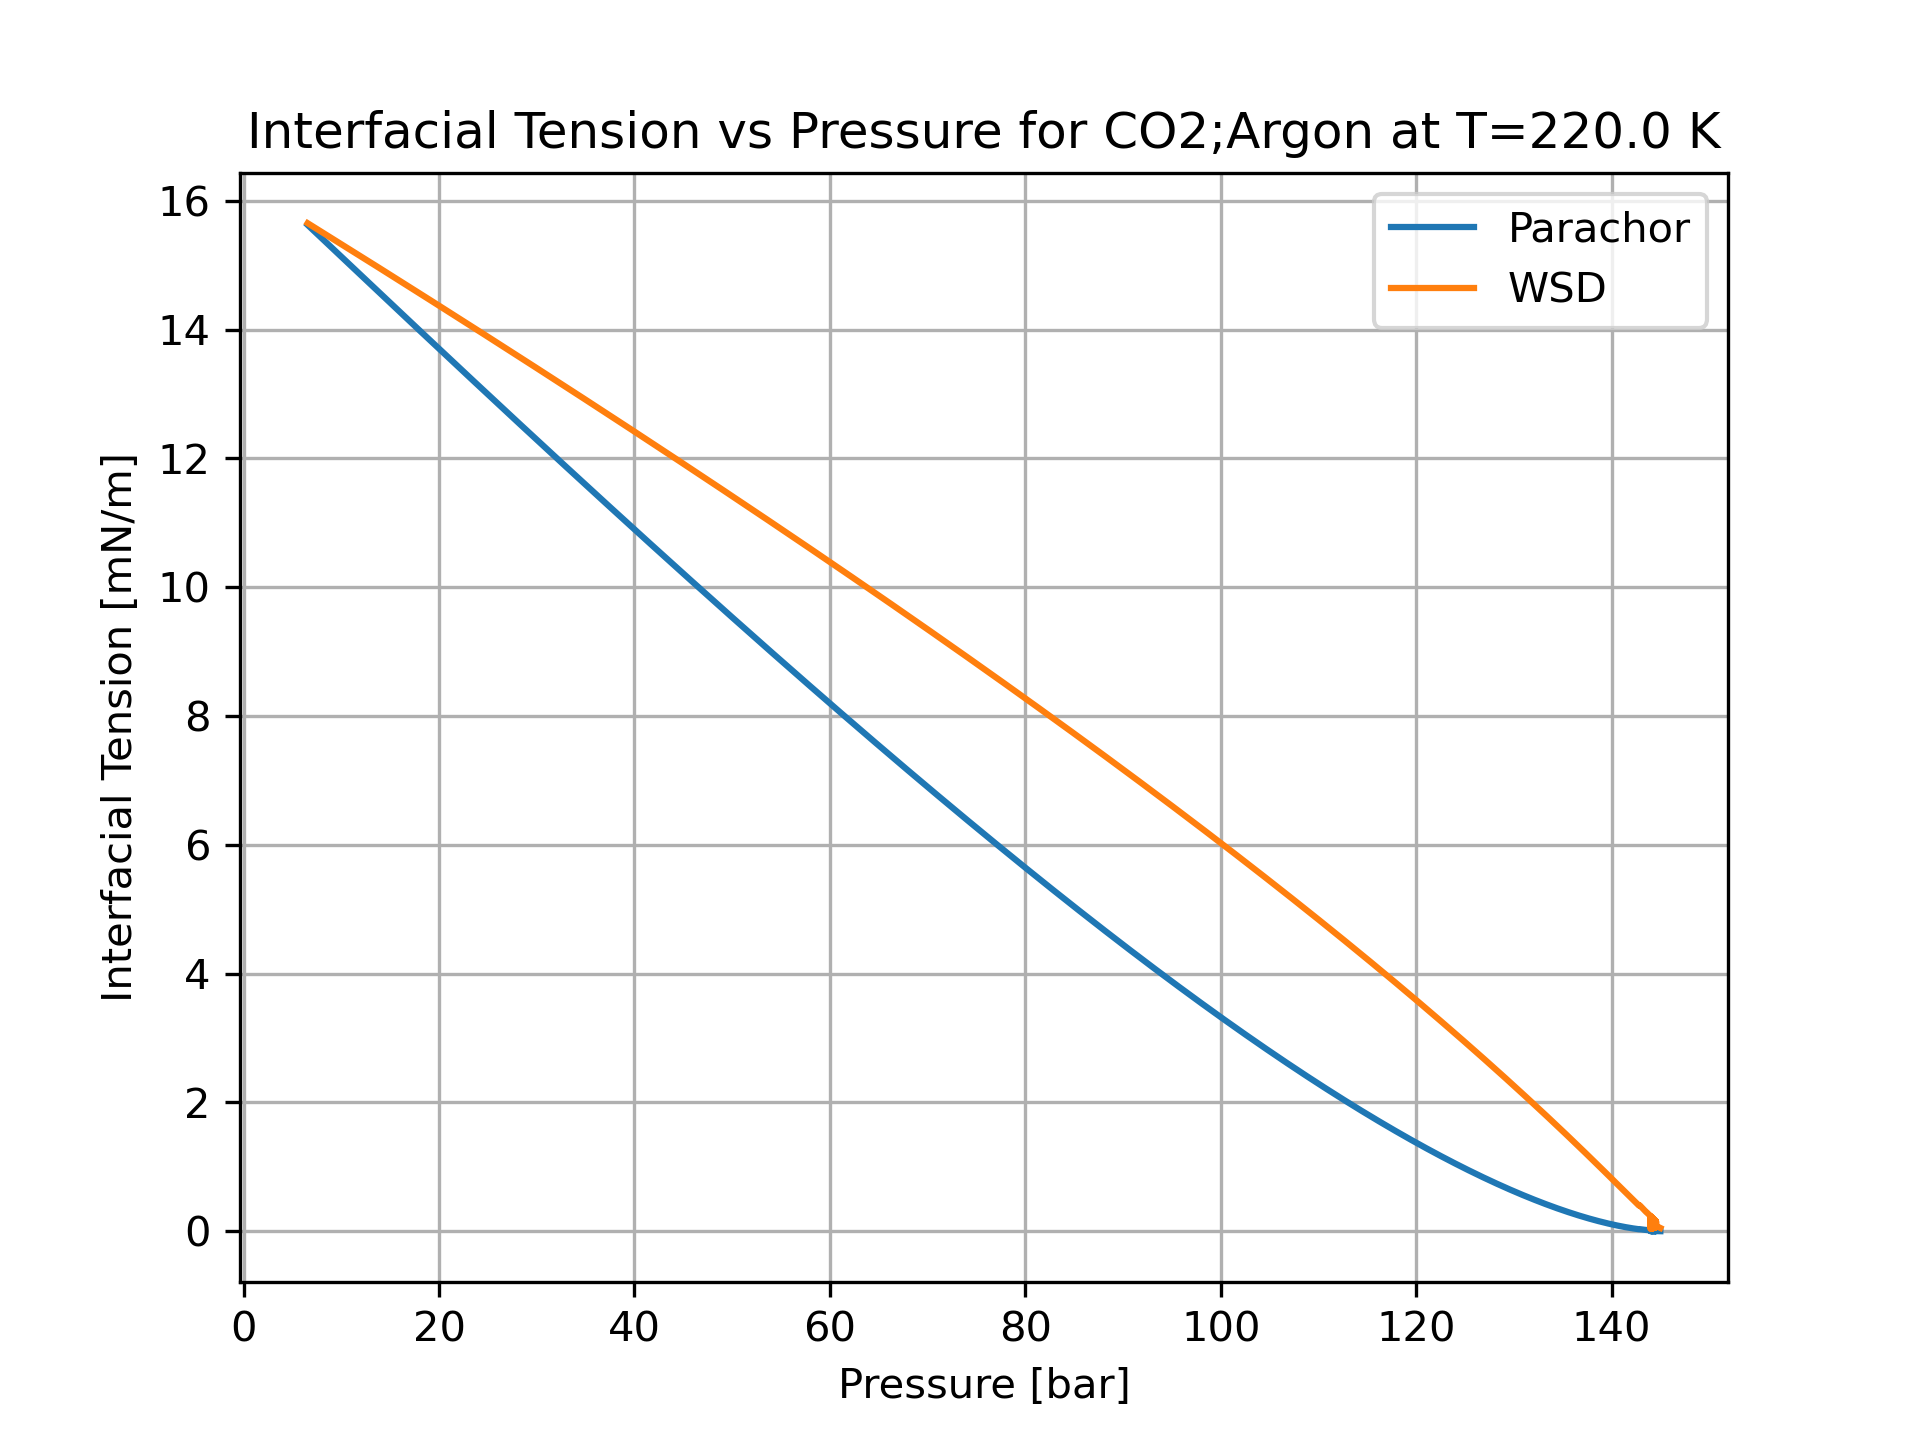

Values plotted in this chart, from the file beside it:
P [bar], x_CO2 [-], y_CO2 [-], gamma_Parachor [mN/m], gamma_WSD [mN/m]
6.555, 0.999, 0.9212, 15.63, 15.65
7.119, 0.998, 0.8539, 15.55, 15.6
7.683, 0.997, 0.7959, 15.47, 15.55
8.248, 0.996, 0.7457, 15.38, 15.49
8.812, 0.995, 0.7017, 15.3, 15.44
9.376, 0.994, 0.663, 15.22, 15.39
9.939, 0.993, 0.6287, 15.14, 15.33
10.5, 0.992, 0.598, 15.06, 15.28
11.06, 0.991, 0.5705, 14.98, 15.23
11.62, 0.99, 0.5457, 14.9, 15.17
12.18, 0.989, 0.5233, 14.82, 15.12
12.74, 0.988, 0.5028, 14.74, 15.07
13.29, 0.987, 0.4842, 14.66, 15.02
13.85, 0.986, 0.467, 14.58, 14.96
14.4, 0.985, 0.4513, 14.5, 14.91
14.95, 0.984, 0.4367, 14.42, 14.86
15.5, 0.983, 0.4233, 14.35, 14.8
16.05, 0.982, 0.4108, 14.27, 14.75
16.6, 0.981, 0.3992, 14.19, 14.7
17.15, 0.98, 0.3883, 14.11, 14.65
17.69, 0.979, 0.3782, 14.03, 14.59
18.24, 0.978, 0.3687, 13.96, 14.54
18.78, 0.977, 0.3598, 13.88, 14.49
19.32, 0.976, 0.3514, 13.8, 14.44
19.86, 0.975, 0.3435, 13.73, 14.39
20.4, 0.974, 0.3361, 13.65, 14.34
20.93, 0.973, 0.3291, 13.57, 14.28
21.47, 0.972, 0.3224, 13.5, 14.23
22, 0.971, 0.3161, 13.42, 14.18
22.53, 0.97, 0.3102, 13.35, 14.13
23.06, 0.969, 0.3045, 13.27, 14.08
23.59, 0.968, 0.2991, 13.19, 14.03
24.12, 0.967, 0.294, 13.12, 13.98
24.65, 0.966, 0.2891, 13.05, 13.92
25.17, 0.965, 0.2845, 12.97, 13.87
25.7, 0.964, 0.28, 12.9, 13.82
26.22, 0.963, 0.2758, 12.82, 13.77
26.74, 0.962, 0.2717, 12.75, 13.72
27.26, 0.961, 0.2678, 12.68, 13.67
27.78, 0.96, 0.2641, 12.6, 13.62
28.29, 0.959, 0.2605, 12.53, 13.57
28.81, 0.958, 0.2571, 12.46, 13.52
29.32, 0.957, 0.2538, 12.39, 13.47
29.83, 0.956, 0.2507, 12.32, 13.42
30.34, 0.955, 0.2476, 12.24, 13.37
30.85, 0.954, 0.2447, 12.17, 13.32
31.36, 0.953, 0.2419, 12.1, 13.27
31.87, 0.952, 0.2392, 12.03, 13.22
32.37, 0.951, 0.2366, 11.96, 13.17
32.87, 0.95, 0.2341, 11.89, 13.12
33.38, 0.9491, 0.2317, 11.82, 13.07
33.88, 0.9481, 0.2294, 11.75, 13.02
34.38, 0.9471, 0.2272, 11.68, 12.97
34.87, 0.9461, 0.225, 11.61, 12.93
35.37, 0.9451, 0.2229, 11.54, 12.88
35.87, 0.9441, 0.2209, 11.47, 12.83
36.36, 0.9431, 0.2189, 11.4, 12.78
36.85, 0.9421, 0.217, 11.34, 12.73
37.34, 0.9411, 0.2152, 11.27, 12.68
37.83, 0.9401, 0.2134, 11.2, 12.63
... 532 more rows
